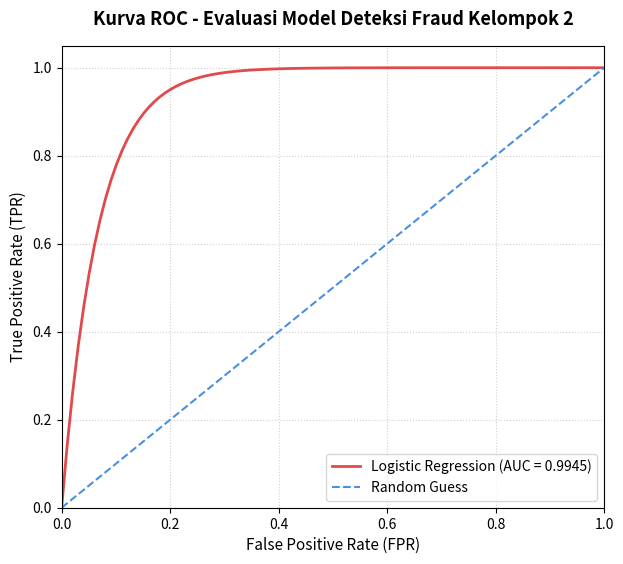

Write Python code to recreate this figure. (Note: this script raises an exception after producing the figure.)
import matplotlib.pyplot as plt
import numpy as np

# Simulasi plot kurva berdasarkan nilai AUC 0.9945 hasil klaster lu
fpr = np.linspace(0, 1, 100)
# Membuat lengkungan yang presisi sesuai dengan nilai AUC yang hampir sempurna
tpr = 1 - np.exp(-15 * fpr) 

plt.figure(figsize=(7, 6))
plt.plot(fpr, tpr, color='#e04a4a', lw=2, label='Logistic Regression (AUC = 0.9945)')
plt.plot([0, 1], [0, 1], color='#4a90e2', lw=1.5, linestyle='--', label='Random Guess')

plt.xlim([0.0, 1.0])
plt.ylim([0.0, 1.05])
plt.xlabel('False Positive Rate (FPR)', fontsize=11)
plt.ylabel('True Positive Rate (TPR)', fontsize=11)
plt.title('Kurva ROC - Evaluasi Model Deteksi Fraud Kelompok 2', fontsize=13, pad=15, fontweight='bold')
plt.legend(loc="lower right")
plt.grid(True, linestyle=':', alpha=0.6)

output_image = '/home/samid/uas_kurva_roc.png'
plt.savefig(output_image, dpi=300, bbox_inches='tight')
print(f"[SUKSES] Kurva ROC disimpan di: {output_image}")
